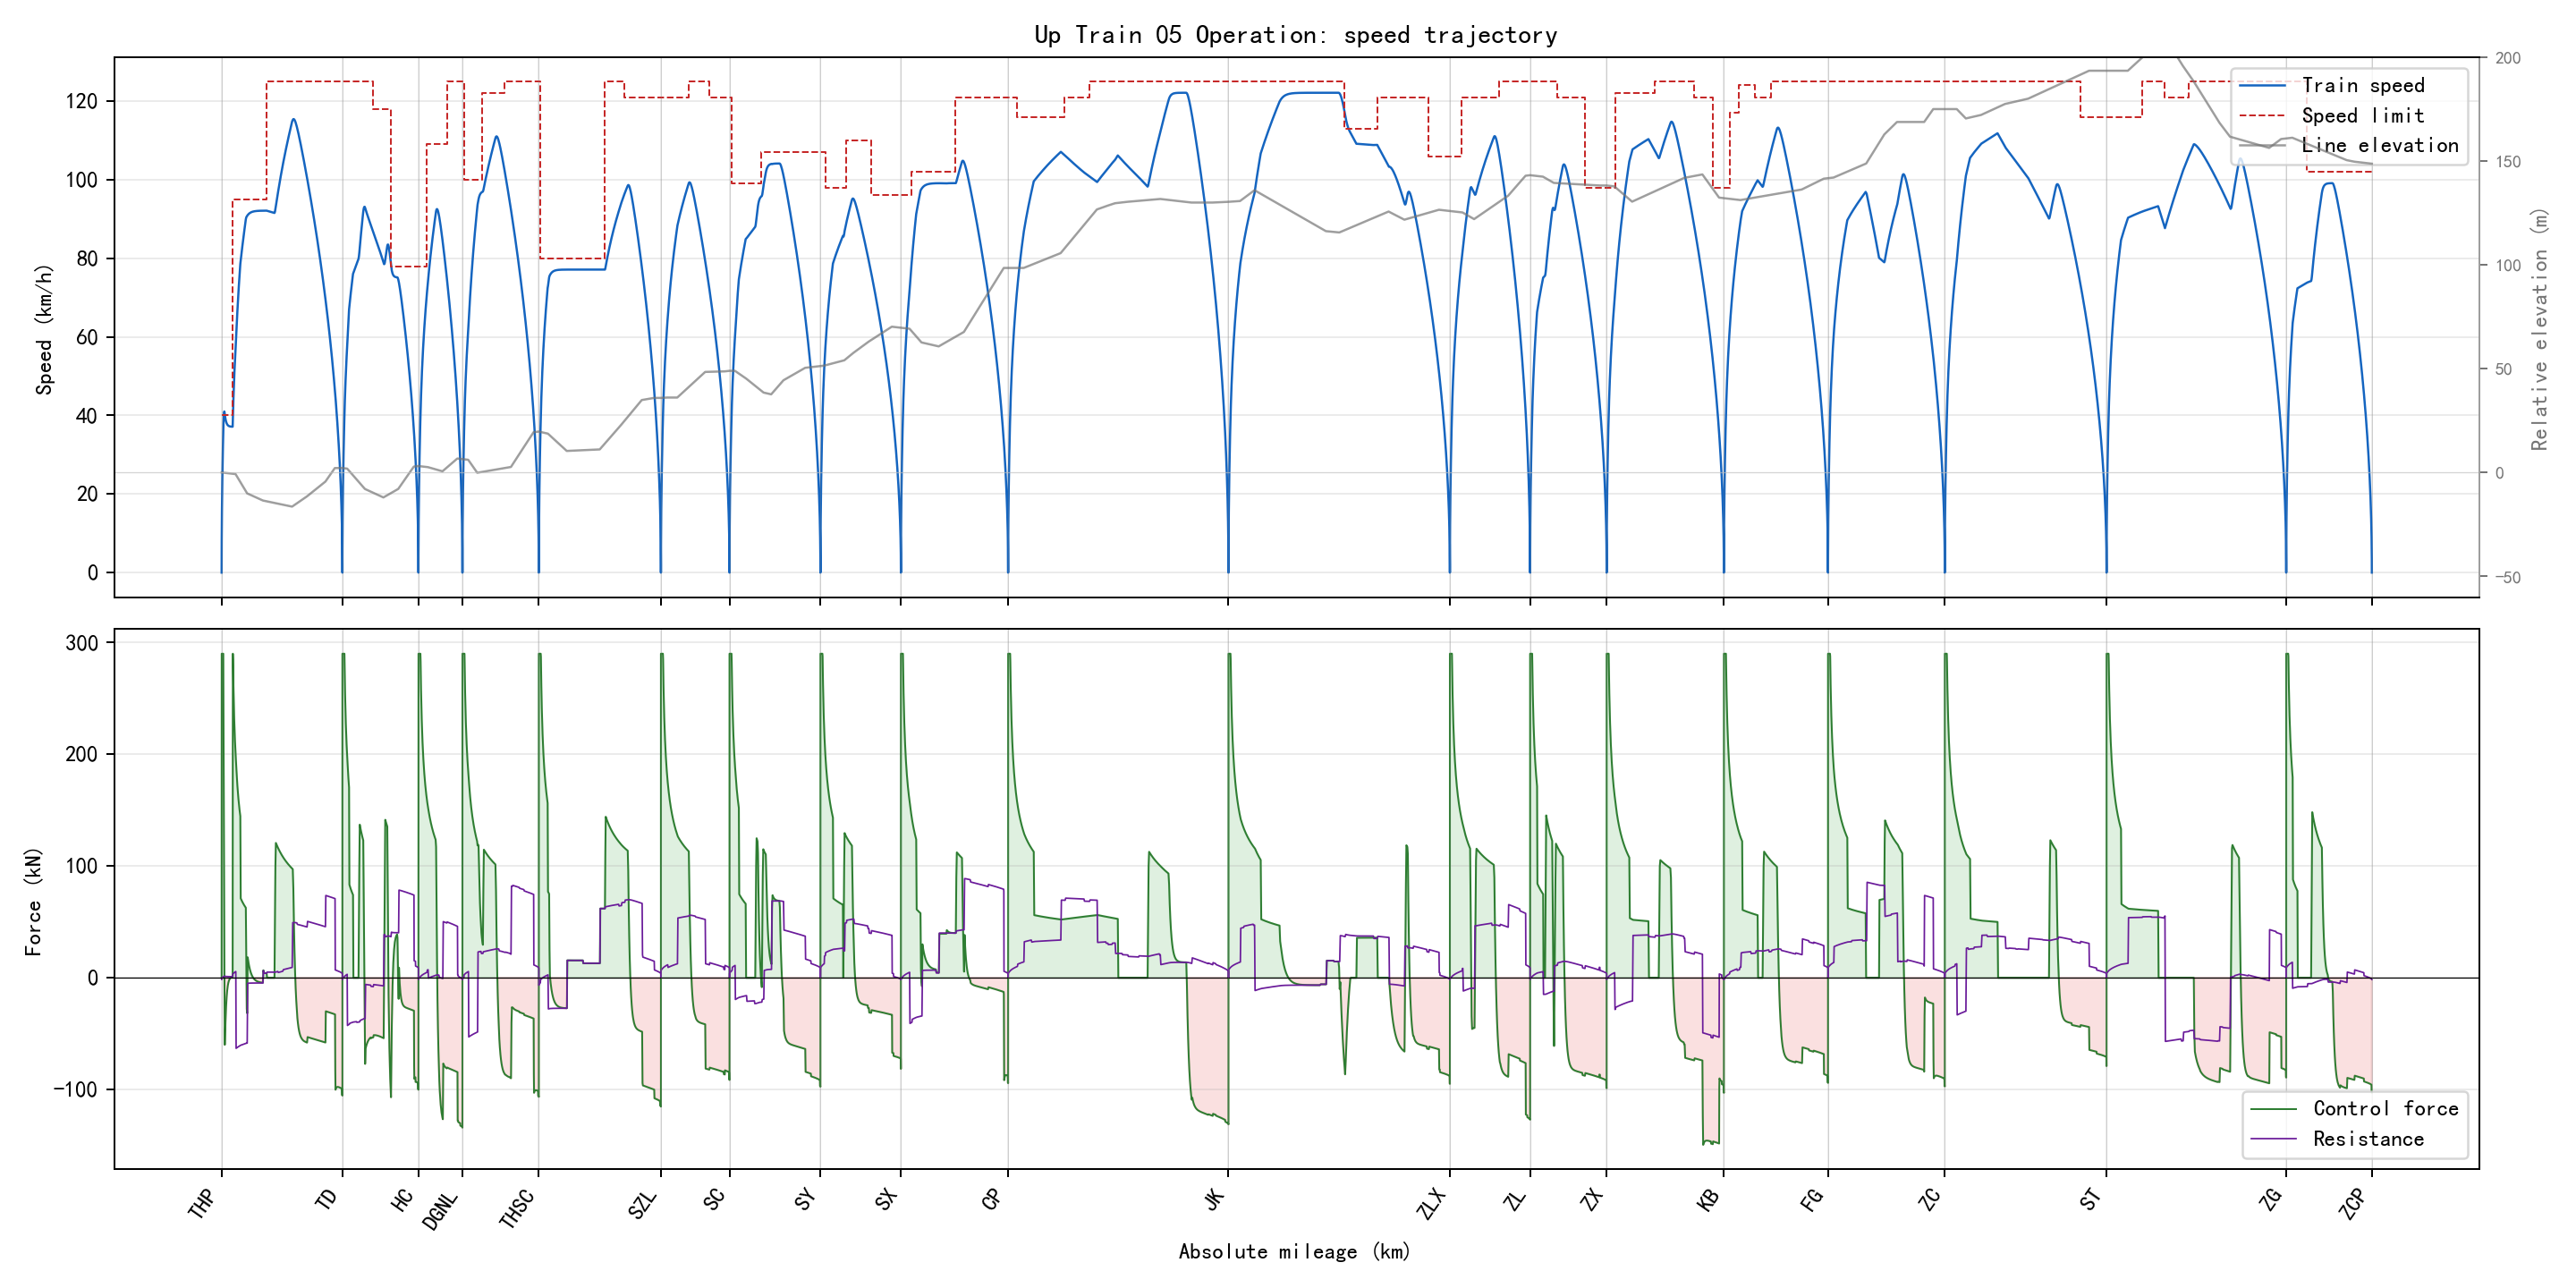

Source data for this figure (header and first rows):
section_name, global_time_s, section_time_s, position_m, speed_kmh, speed_limit_kmh, force_kn, resistance_kn, gradient_per_mille, radius_m, requested_action, applied_action, regime, traction_kwh, regenerative_kwh
THP-TD, 0.0, 0.0, 346.0, 0.0, 40.0, 0.0, 0.0, -2.0, , 1, 1, coast, 0.0, 0.0
THP-TD, 0.5, 0.5, 346.1, 2.019, 40.0, 290.0, -1.59, -2.0, , 3, 3, traction, 0.01255, 0.0
THP-TD, 1.0, 1.0, 346.6, 4.037, 40.0, 290.0, -1.495, -2.0, , 3, 3, traction, 0.05019, 0.0
THP-TD, 1.5, 1.5, 347.3, 6.054, 40.0, 290.0, -1.394, -2.0, , 3, 3, traction, 0.1129, 0.0
THP-TD, 2.0, 2.0, 348.2, 8.071, 40.0, 290.0, -1.289, -2.0, , 3, 3, traction, 0.2007, 0.0
THP-TD, 2.5, 2.5, 349.5, 10.09, 40.0, 290.0, -1.178, -2.0, , 3, 3, traction, 0.3136, 0.0
THP-TD, 3.0, 3.0, 351, 12.1, 40.0, 290.0, -1.061, -2.0, , 3, 3, traction, 0.4515, 0.0
THP-TD, 3.5, 3.5, 352.9, 14.12, 40.0, 290.0, -0.9399, -2.0, , 3, 3, traction, 0.6144, 0.0
THP-TD, 4.0, 4.0, 355, 16.13, 40.0, 290.0, -0.8131, -2.0, , 3, 3, traction, 0.8024, 0.0
THP-TD, 4.5, 4.5, 357.3, 18.14, 40.0, 290.0, -0.681, -2.0, , 3, 3, traction, 1.015, 0.0
THP-TD, 5.0, 5.0, 360, 20.15, 40.0, 290.0, -0.5437, -2.0, , 3, 3, traction, 1.253, 0.0
THP-TD, 5.5, 5.5, 362.9, 22.16, 40.0, 290.0, -0.4011, -2.0, , 3, 3, traction, 1.517, 0.0
THP-TD, 6.0, 6.0, 366.2, 24.17, 40.0, 290.0, -0.2533, -2.0, , 3, 3, traction, 1.805, 0.0
THP-TD, 6.5, 6.5, 369.7, 26.18, 40.0, 290.0, -0.1002, -2.0, , 3, 3, traction, 2.118, 0.0
THP-TD, 7.0, 7.0, 373.4, 28.19, 40.0, 290.0, 0.05808, -2.0, , 3, 3, traction, 2.455, 0.0
THP-TD, 7.5, 7.5, 377.5, 30.19, 40.0, 290.0, 0.2216, -2.0, , 3, 3, traction, 2.818, 0.0
THP-TD, 8.0, 8.0, 381.8, 32.2, 40.0, 290.0, 0.3902, -2.0, , 3, 3, traction, 3.206, 0.0
THP-TD, 8.5, 8.5, 386.4, 34.2, 40.0, 290.0, 0.5641, -2.0, , 3, 3, traction, 3.619, 0.0
THP-TD, 9.0, 9.0, 391.3, 36.21, 40.0, 290.0, 0.7431, -2.0, , 3, 3, traction, 4.057, 0.0
THP-TD, 9.5, 9.5, 396.5, 37.86, 40.0, 240.0, 0.9273, -2.0, , 1, 1, speed_hold, 4.438, 0.0
THP-TD, 10.0, 10.0, 401.8, 39.17, 40.0, 190.0, 1.084, -2.0, , 1, 1, speed_hold, 4.751, 0.0
THP-TD, 10.5, 10.5, 407.3, 40.13, 40.0, 140.0, 1.21, -2.0, , 1, 1, speed_hold, 4.989, 0.0
THP-TD, 11.0, 11.0, 412.9, 40.74, 40.0, 90.0, 1.303, -2.0, , 1, 1, speed_hold, 5.145, 0.0
THP-TD, 11.5, 11.5, 418.6, 41.01, 40.0, 40.0, 1.364, -2.0, , 0, 1, speed_hold, 5.215, 0.0
THP-TD, 12.0, 12.0, 424.3, 40.93, 40.0, -10.0, 1.391, -2.0, , 0, 1, speed_hold, 5.215, 0.009484
THP-TD, 12.5, 12.5, 430, 40.51, 40.0, -60.0, 1.383, -2.0, , 0, 0, speed_hold, 5.215, 0.06604
THP-TD, 13.0, 13.0, 435.6, 40.08, 40.0, -59.82, 1.341, -2.0, , 1, 0, speed_hold, 5.215, 0.1218
THP-TD, 13.5, 13.5, 441.1, 39.71, 40.0, -52.22, 1.299, -2.0, , 1, 0, speed_hold, 5.215, 0.1701
THP-TD, 14.0, 14.0, 446.6, 39.39, 40.0, -45.57, 1.263, -2.0, , 1, 0, speed_hold, 5.215, 0.2118
THP-TD, 14.5, 14.5, 452, 39.11, 40.0, -39.74, 1.231, -2.0, , 1, 0, speed_hold, 5.215, 0.2479
THP-TD, 15.0, 15.0, 457.5, 38.86, 40.0, -34.65, 1.203, -2.0, , 1, 0, speed_hold, 5.215, 0.2792
THP-TD, 15.5, 15.5, 462.8, 38.64, 40.0, -30.19, 1.179, -2.0, , 1, 0, speed_hold, 5.215, 0.3062
THP-TD, 16.0, 16.0, 468.2, 38.45, 40.0, -26.29, 1.158, -2.0, , 1, 0, speed_hold, 5.215, 0.3297
THP-TD, 16.5, 16.5, 473.5, 38.28, 40.0, -22.88, 1.14, -2.0, , 1, 1, speed_hold, 5.215, 0.35
THP-TD, 17.0, 17.0, 478.8, 38.14, 40.0, -19.89, 1.124, -2.0, , 1, 1, speed_hold, 5.215, 0.3676
THP-TD, 17.5, 17.5, 484.1, 38.01, 40.0, -17.28, 1.11, -2.0, , 1, 1, speed_hold, 5.215, 0.3829
THP-TD, 18.0, 18.0, 489.4, 37.9, 40.0, -14.99, 1.098, -2.0, , 1, 1, speed_hold, 5.215, 0.396
THP-TD, 18.5, 18.5, 494.6, 37.8, 40.0, -12.99, 1.087, -2.0, , 1, 1, speed_hold, 5.215, 0.4074
THP-TD, 19.0, 19.0, 499.9, 37.72, 40.0, -11.24, 1.078, -2.0, , 1, 1, speed_hold, 5.215, 0.4172
THP-TD, 19.5, 19.5, 505.1, 37.64, 40.0, -9.71, 1.07, -2.0, , 1, 1, speed_hold, 5.215, 0.4257
THP-TD, 20.0, 20.0, 510.3, 37.58, 40.0, -8.37, 1.063, -2.0, , 1, 1, speed_hold, 5.215, 0.433
THP-TD, 20.5, 20.5, 515.6, 37.52, 40.0, -7.197, 1.056, -2.0, , 1, 1, speed_hold, 5.215, 0.4392
THP-TD, 21.0, 21.0, 520.8, 37.47, 40.0, -6.171, 1.051, -2.0, , 1, 1, speed_hold, 5.215, 0.4446
THP-TD, 21.5, 21.5, 526, 37.43, 40.0, -5.273, 1.046, -2.0, , 1, 1, speed_hold, 5.215, 0.4492
THP-TD, 22.0, 22.0, 531.2, 37.39, 40.0, -4.487, 1.042, -2.0, , 1, 1, speed_hold, 5.215, 0.4531
THP-TD, 22.5, 22.5, 536.4, 37.35, 40.0, -3.799, 1.039, -2.0, , 1, 1, speed_hold, 5.215, 0.4563
THP-TD, 23.0, 23.0, 541.5, 37.33, 40.0, -3.198, 1.035, -2.0, , 1, 1, speed_hold, 5.215, 0.4591
THP-TD, 23.5, 23.5, 546.7, 37.3, 40.0, -2.671, 1.033, -2.0, , 1, 1, speed_hold, 5.215, 0.4614
THP-TD, 24.0, 24.0, 551.9, 37.28, 40.0, -2.211, 1.03, -2.0, , 1, 1, speed_hold, 5.215, 0.4633
THP-TD, 24.5, 24.5, 557.1, 37.26, 40.0, -1.808, 1.028, -2.0, , 1, 1, speed_hold, 5.215, 0.4649
THP-TD, 25.0, 25.0, 562.3, 37.24, 40.0, -1.455, 1.026, -2.0, , 1, 1, speed_hold, 5.215, 0.4661
THP-TD, 25.5, 25.5, 567.4, 37.23, 40.0, -1.147, 1.025, -2.0, , 1, 1, speed_hold, 5.215, 0.4671
THP-TD, 26.0, 26.0, 572.6, 37.21, 40.0, -0.8767, 1.023, -2.0, , 1, 1, speed_hold, 5.215, 0.4679
THP-TD, 26.5, 26.5, 577.8, 37.2, 40.0, -0.6405, 1.022, -2.0, , 1, 1, speed_hold, 5.215, 0.4684
THP-TD, 27.0, 27.0, 582.9, 37.19, 40.0, -0.4338, 1.021, -2.0, , 1, 1, speed_hold, 5.215, 0.4688
THP-TD, 27.5, 27.5, 588.1, 37.18, 40.0, -0.2529, 1.02, -2.0, , 1, 1, speed_hold, 5.215, 0.469
THP-TD, 28.0, 28.0, 593.3, 37.17, 40.0, -0.09468, 1.019, -2.0, , 1, 1, speed_hold, 5.215, 0.4691
THP-TD, 28.5, 28.5, 598.4, 37.17, 40.0, 0.0438, 1.018, -2.0, , 1, 1, speed_hold, 5.215, 0.4691
THP-TD, 29.0, 29.0, 603.6, 37.16, 40.0, 0.165, 1.018, -2.0, , 1, 1, speed_hold, 5.216, 0.4691
THP-TD, 29.5, 29.5, 608.7, 37.16, 40.0, 0.271, 1.017, -2.0, , 1, 1, speed_hold, 5.216, 0.4691
... 6,240 more rows
